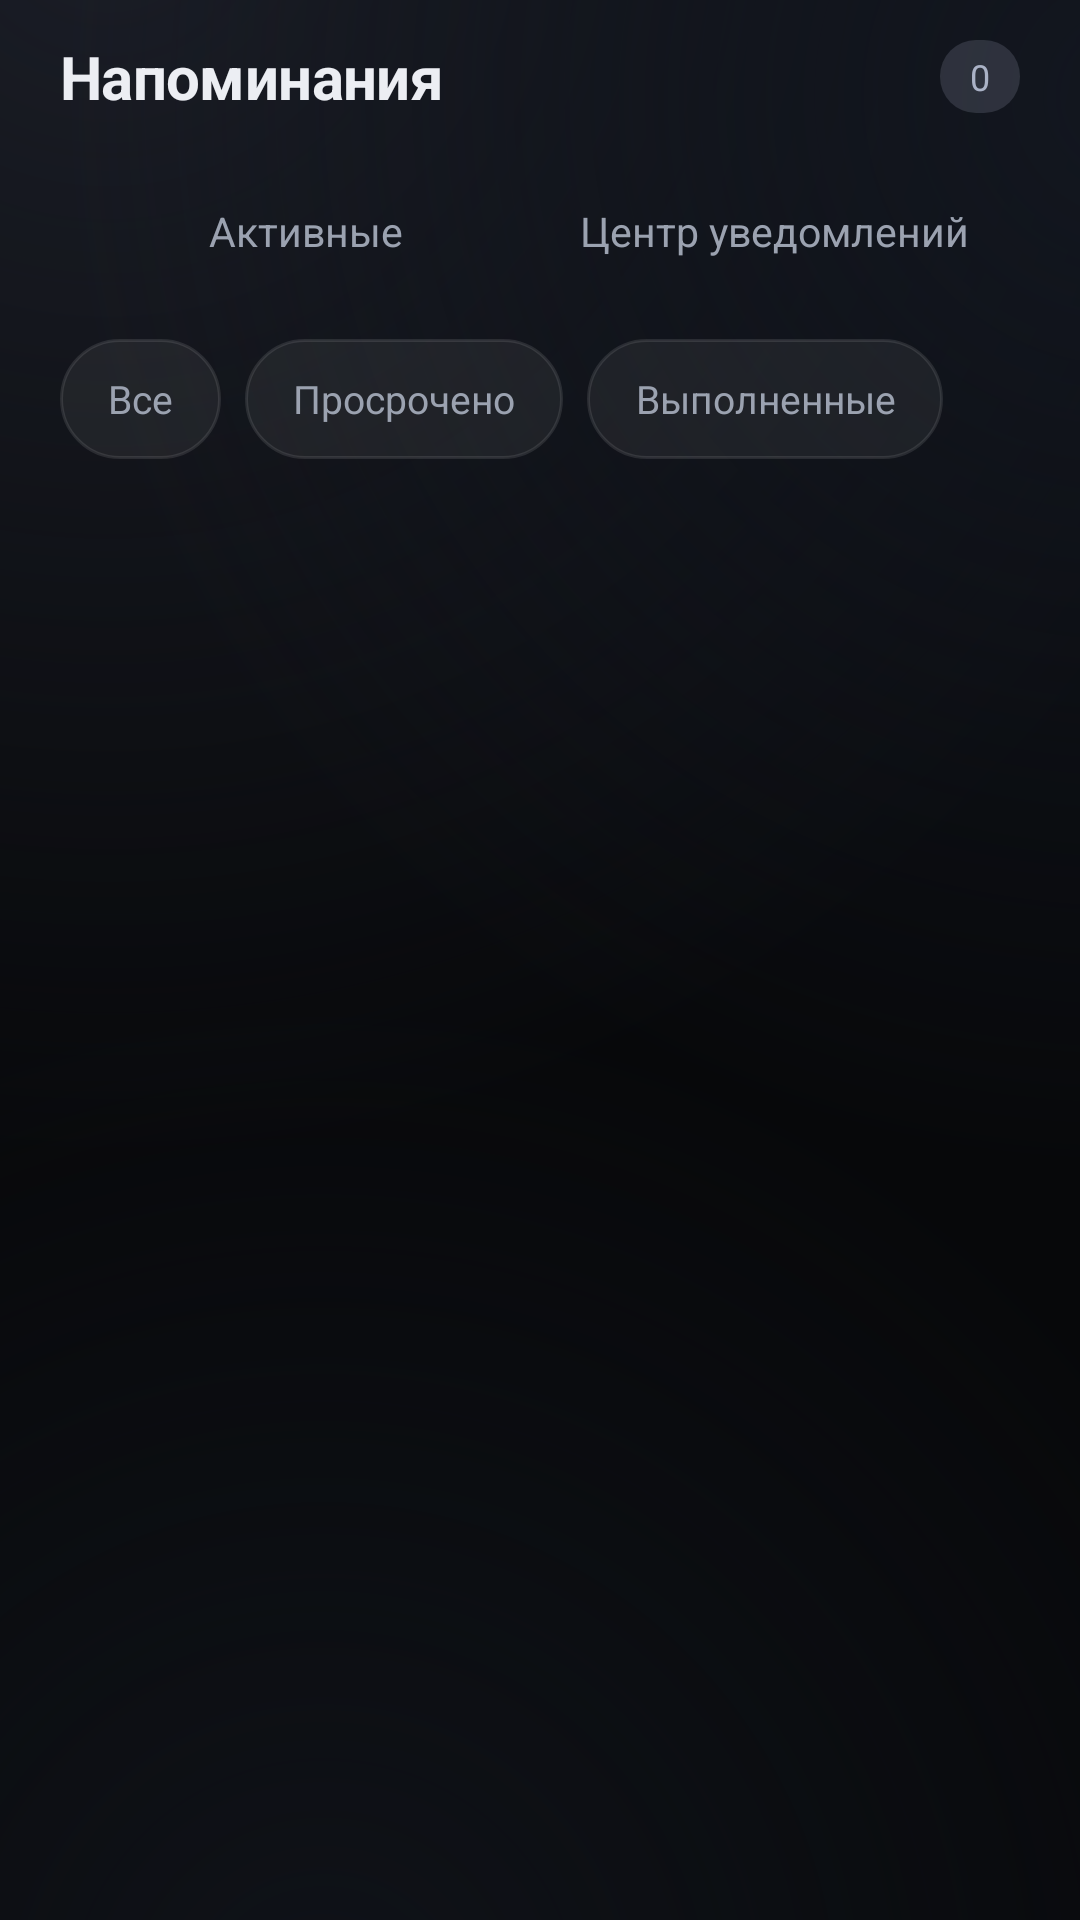

This screen was rendered from an Android layout file. Write that file and the resources it references.
<!-- AndroidManifest.xml: application theme Theme.Memento -->
<!-- res/layout/fragment_reminders.xml -->
<?xml version="1.0" encoding="utf-8"?>
<androidx.core.widget.NestedScrollView xmlns:android="http://schemas.android.com/apk/res/android"
    android:layout_width="match_parent"
    android:layout_height="match_parent"
    android:clipToPadding="false"
    android:fillViewport="true"
    android:overScrollMode="never"
    android:paddingBottom="@dimen/content_bottom_inset"
    android:scrollbars="none">

    <LinearLayout
        android:layout_width="match_parent"
        android:layout_height="wrap_content"
        android:orientation="vertical"
        android:paddingStart="@dimen/screen_h"
        android:paddingTop="12dp"
        android:paddingEnd="@dimen/screen_h">

        <LinearLayout
            android:layout_width="match_parent"
            android:layout_height="wrap_content"
            android:gravity="center_vertical"
            android:orientation="horizontal">

            <TextView
                style="@style/T.H2"
                android:layout_width="0dp"
                android:layout_height="wrap_content"
                android:layout_weight="1"
                android:text="@string/reminders" />

            <TextView
                android:id="@+id/rem_counter"
                style="@style/T.Small"
                android:layout_width="wrap_content"
                android:layout_height="wrap_content"
                android:background="@drawable/bg_badge_count"
                android:paddingStart="10dp"
                android:paddingTop="4dp"
                android:paddingEnd="10dp"
                android:paddingBottom="4dp"
                android:text="0"
                android:textColor="@color/accentStrong" />
        </LinearLayout>

        <LinearLayout
            android:layout_width="match_parent"
            android:layout_height="wrap_content"
            android:layout_marginTop="14dp"
            android:background="@drawable/bg_segment"
            android:orientation="horizontal"
            android:padding="4dp">

            <TextView
                android:id="@+id/rem_tab_active"
                android:layout_width="0dp"
                android:layout_height="40dp"
                android:layout_weight="1"
                android:background="@drawable/sel_segment"
                android:gravity="center"
                android:text="@string/filter_active"
                android:textColor="@color/sel_chip_text"
                android:textSize="13.5sp" />

            <TextView
                android:id="@+id/rem_tab_history"
                android:layout_width="0dp"
                android:layout_height="40dp"
                android:layout_weight="1"
                android:background="@drawable/sel_segment"
                android:gravity="center"
                android:text="@string/notif_center"
                android:textColor="@color/sel_chip_text"
                android:textSize="13.5sp" />
        </LinearLayout>

        
        <LinearLayout
            android:id="@+id/rem_filters"
            android:layout_width="match_parent"
            android:layout_height="wrap_content"
            android:layout_marginTop="12dp"
            android:orientation="horizontal">

            <TextView
                android:id="@+id/rem_filter_all"
                style="@style/Chip"
                android:layout_width="wrap_content"
                android:layout_height="40dp"
                android:layout_marginEnd="8dp"
                android:text="@string/filter_all" />

            <TextView
                android:id="@+id/rem_filter_overdue"
                style="@style/Chip"
                android:layout_width="wrap_content"
                android:layout_height="40dp"
                android:layout_marginEnd="8dp"
                android:text="@string/overdue" />

            <TextView
                android:id="@+id/rem_filter_done"
                style="@style/Chip"
                android:layout_width="wrap_content"
                android:layout_height="40dp"
                android:text="@string/filter_done" />
        </LinearLayout>

        
        <LinearLayout
            android:id="@+id/hist_header"
            android:layout_width="match_parent"
            android:layout_height="wrap_content"
            android:layout_marginTop="12dp"
            android:gravity="center_vertical"
            android:orientation="horizontal"
            android:visibility="gone">

            <TextView
                style="@style/T.Small"
                android:layout_width="0dp"
                android:layout_height="wrap_content"
                android:layout_weight="1"
                android:text="@string/notif_empty" />

            <TextView
                android:id="@+id/hist_read"
                style="@style/MementoBtnLink"
                android:layout_width="wrap_content"
                android:layout_height="36dp"
                android:minHeight="36dp"
                android:text="@string/mark_read" />

            <TextView
                android:id="@+id/hist_clear"
                style="@style/MementoBtnLink"
                android:layout_width="wrap_content"
                android:layout_height="36dp"
                android:minHeight="36dp"
                android:text="@string/clear" />
        </LinearLayout>

        <androidx.recyclerview.widget.RecyclerView
            android:id="@+id/rem_list"
            android:layout_width="match_parent"
            android:layout_height="wrap_content"
            android:layout_marginTop="12dp"
            android:nestedScrollingEnabled="false"
            android:overScrollMode="never" />

        <TextView
            android:id="@+id/rem_empty"
            style="@style/T.Body"
            android:layout_width="match_parent"
            android:layout_height="wrap_content"
            android:layout_marginTop="12dp"
            android:background="@drawable/bg_empty"
            android:gravity="center"
            android:padding="24dp"
            android:text="@string/no_reminders"
            android:visibility="gone" />
    </LinearLayout>
</androidx.core.widget.NestedScrollView>
<!-- resources referenced by this layout -->
<resources>
  <color name="accentStrong">#FFAAB2C6</color>
  <dimen name="content_bottom_inset">96dp</dimen>
  <dimen name="screen_h">20dp</dimen>
  <!-- drawable bg_badge_count (drawable) -->
  <?xml version="1.0" encoding="utf-8"?>
  <shape xmlns:android="http://schemas.android.com/apk/res/android" android:shape="rectangle">
      <solid android:color="@color/accentSoft" />
      <corners android:radius="12dp" />
  </shape>
  <!-- drawable bg_empty (drawable) -->
  <?xml version="1.0" encoding="utf-8"?>
  <shape xmlns:android="http://schemas.android.com/apk/res/android" android:shape="rectangle">
      <solid android:color="#08FFFFFF" />
      <stroke android:width="1dp" android:color="@color/stroke" android:dashWidth="5dp" android:dashGap="5dp" />
      <corners android:radius="20dp" />
  </shape>
  <string name="clear">Очистить</string>
  <string name="filter_active">Активные</string>
  <string name="filter_all">Все</string>
  <string name="filter_done">Выполненные</string>
  <string name="mark_read">Прочитано</string>
  <string name="no_reminders">Пока пусто</string>
  <string name="notif_center">Центр уведомлений</string>
  <string name="notif_empty">Здесь появятся сработавшие напоминания</string>
  <string name="overdue">Просрочено</string>
  <string name="reminders">Напоминания</string>
  <style name="T.Body">
          <item name="android:textSize">14sp</item>
          <item name="android:textColor">@color/txt2</item>
          <item name="android:lineSpacingMultiplier">1.2</item>
      </style>
  <style name="T.H2">
          <item name="android:textSize">20sp</item>
          <item name="android:textColor">@color/txt</item>
          <item name="android:textStyle">bold</item>
          <item name="android:letterSpacing">-0.01</item>
      </style>
  <style name="T.Small">
          <item name="android:textSize">12sp</item>
          <item name="android:textColor">@color/txt3</item>
      </style>
  <color name="accentSoft">#2EAAB2C6</color>
  <color name="stroke">#1AFFFFFF</color>
  <color name="card3">#1FFFFFFF</color>
  <color name="stroke2">#2BFFFFFF</color>
  <color name="card2">#14FFFFFF</color>
  <!-- drawable bg_ripple_round (drawable) -->
  <?xml version="1.0" encoding="utf-8"?>
  <ripple xmlns:android="http://schemas.android.com/apk/res/android" android:color="@color/card2">
      <item android:id="@android:id/mask">
          <shape android:shape="rectangle">
              <solid android:color="#FFFFFFFF" />
              <corners android:radius="14dp" />
          </shape>
      </item>
  </ripple>
  <color name="txt2">#FF9BA2B0</color>
  <color name="txt">#FFECEEF3</color>
  <color name="txt3">#FF6C7383</color>
  <color name="accentOn">#FF14161B</color>
  <color name="accent">#FF8B93A7</color>
  <color name="bg1">#FF0B0D11</color>
  <color name="err">#FFE88B8B</color>
  <color name="bg0">#FF07080A</color>
  <color name="transparent">#00000000</color>
  <style name="ThemeOverlay.Memento.Sheet" parent="ThemeOverlay.Material3.BottomSheetDialog">
          <item name="colorSurface">@color/bg1</item>
          <item name="colorOnSurface">@color/txt</item>
      </style>
  <color name="card">#0FFFFFFF</color>
  <!-- drawable bg_dialog (drawable) -->
  <?xml version="1.0" encoding="utf-8"?>
  <shape xmlns:android="http://schemas.android.com/apk/res/android" android:shape="rectangle">
      <gradient android:angle="270" android:startColor="#FF171A21" android:endColor="#FF0D0F13" />
      <stroke android:width="1dp" android:color="@color/stroke2" />
      <corners android:radius="24dp" />
  </shape>
  <style name="DialogButton" parent="Widget.Material3.Button.TextButton.Dialog">
          <item name="android:textColor">@color/accentStrong</item>
      </style>
</resources>
